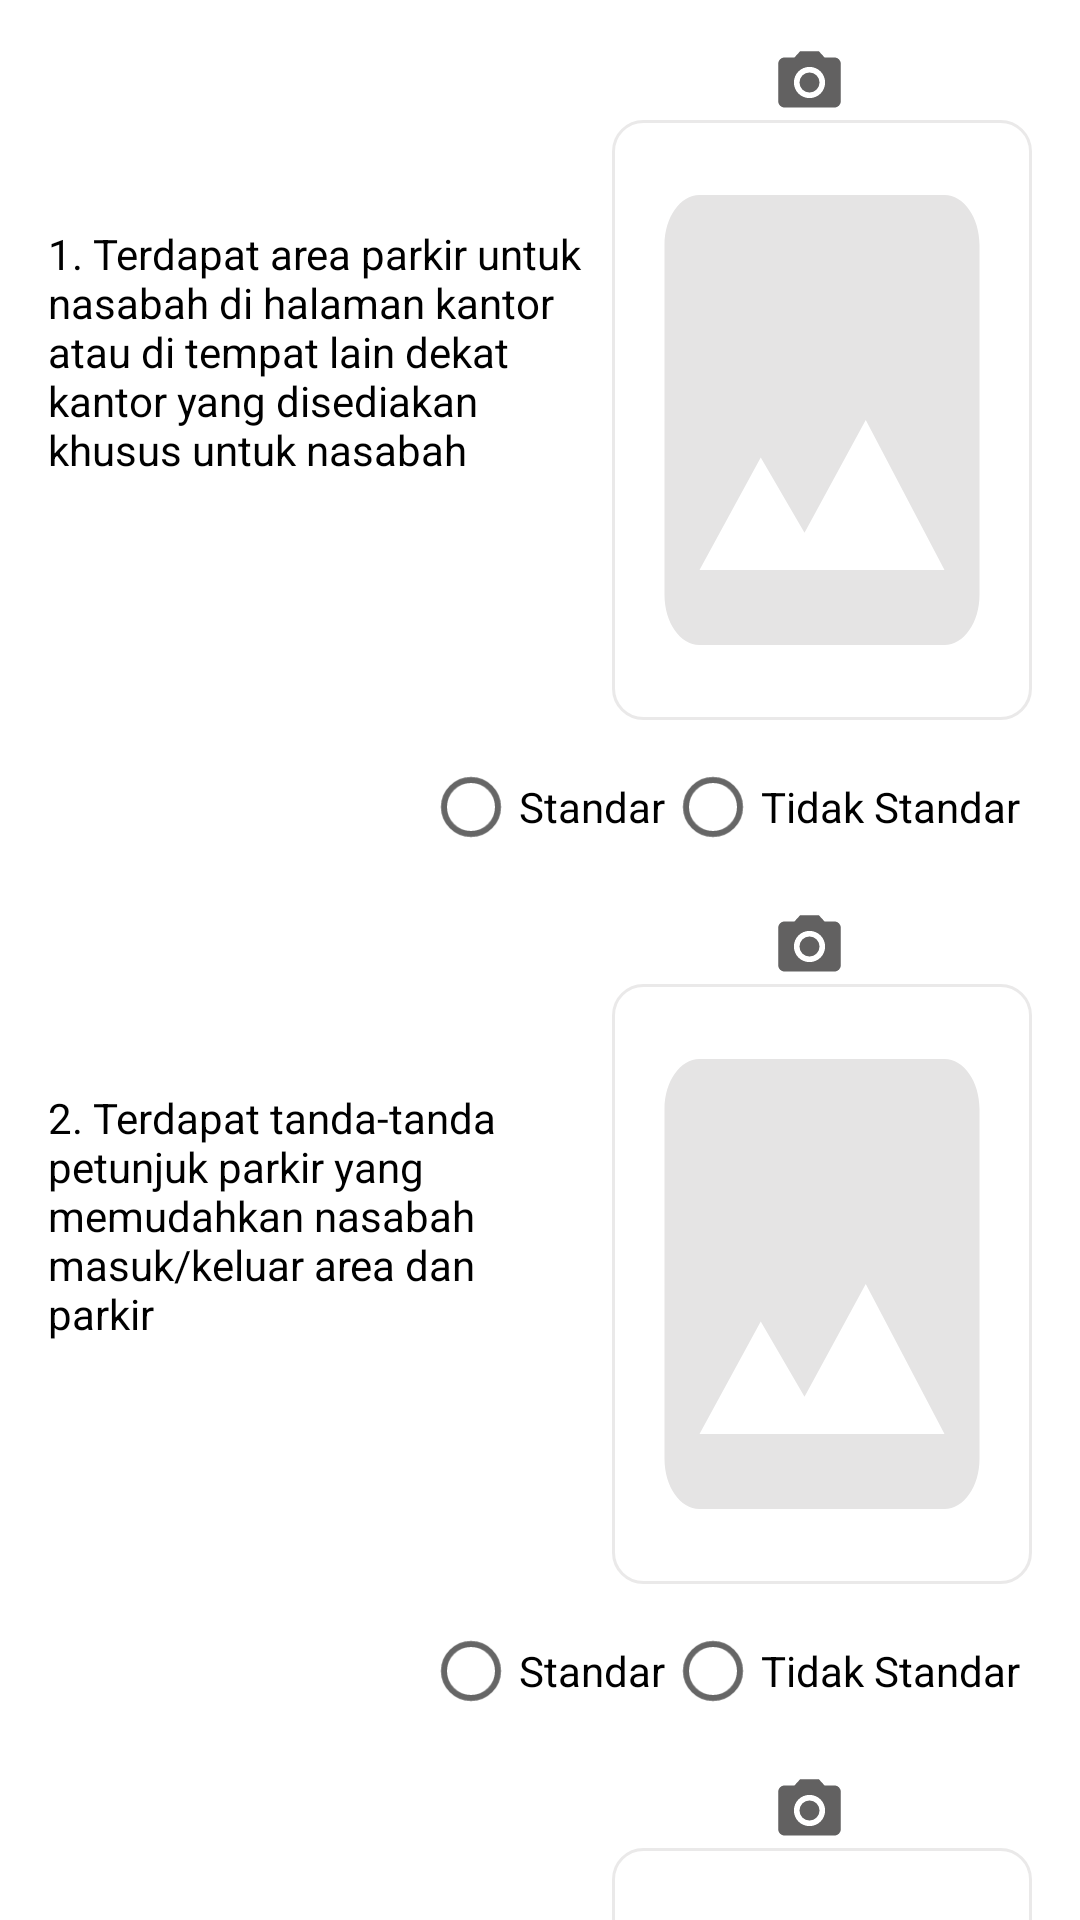

This screen was rendered from an Android layout file. Write that file and the resources it references.
<!-- AndroidManifest.xml: application theme Theme.MONPISS -->
<!-- res/layout/fragment_parkir.xml -->
<?xml version="1.0" encoding="utf-8"?>
<ScrollView xmlns:android="http://schemas.android.com/apk/res/android"
    xmlns:tools="http://schemas.android.com/tools"
    android:layout_width="match_parent"
    android:layout_height="match_parent"
    android:orientation="vertical"
    android:scrollbars="none"
    tools:context=".KC.ParkirFragment">

    <RelativeLayout
        android:layout_width="match_parent"
        android:layout_height="match_parent"
        android:layout_marginTop="5dp">

        <TextView
            android:id="@+id/name1"
            android:layout_width="wrap_content"
            android:layout_height="wrap_content"
            android:textColor="@color/white"
            android:textSize="10sp"/>


    //1
    <TextView
        android:id="@+id/tv_1"
        android:layout_width="180dp"
        android:layout_height="wrap_content"
        android:maxLines="8"
        android:text="@string/p_1"
        android:textColor="@color/black"
        android:layout_marginTop="70dp"
        android:layout_marginBottom="10dp"
        android:layout_marginStart="16dp"/>

        <LinearLayout
            android:id="@+id/lyt_camera_parkir_kc1"
            android:layout_width="match_parent"
            android:layout_height="wrap_content"
            android:gravity="center"
            android:layout_marginTop="10dp"
            android:layout_toRightOf="@+id/tv_1"
            android:layout_marginEnd="16dp">
            <ImageView
                android:id="@+id/camera_parkir1"
                android:layout_width="25dp"
                android:layout_height="25dp"
                android:src="@drawable/ic_camera" />
        </LinearLayout>


        <ImageView
            android:id="@+id/img_parkir1"
            android:layout_width="match_parent"
            android:layout_height="200dp"
            android:layout_below="@id/lyt_camera_parkir_kc1"
            android:layout_marginStart="8dp"
            android:layout_marginEnd="16dp"
            android:layout_toRightOf="@id/tv_1"
            android:adjustViewBounds="true"
            android:background="@drawable/background_list"
            android:scaleType="fitXY"
            android:src="@drawable/ic_image" />
        <RadioGroup
            android:id="@+id/rg_pilihParkir1"
            android:layout_width="wrap_content"
            android:layout_height="wrap_content"
            android:layout_below="@id/img_parkir1"
            android:layout_alignParentEnd="true"
            android:orientation="horizontal"
            android:layout_marginTop="5dp"
            android:layout_marginEnd="20dp">
            <RadioButton
                android:id="@+id/rb_standarParkir1"
                android:layout_width="wrap_content"
                android:layout_height="wrap_content"
                android:text="@string/standar"/>
            <RadioButton
                android:id="@+id/rb_tidakStandarparkir1"
                android:layout_width="wrap_content"
                android:layout_height="wrap_content"
                android:text="@string/tidak_standar"/>
        </RadioGroup>
        //2
        <TextView
            android:id="@+id/tv_2"
            android:layout_width="180dp"
            android:layout_height="wrap_content"
            android:maxLines="8"
            android:text="@string/p_2"
            android:textColor="@color/black"
            android:layout_marginTop="70dp"
            android:layout_marginBottom="10dp"
            android:layout_marginStart="16dp"
            android:layout_below="@id/rg_pilihParkir1"/>

        <LinearLayout
            android:id="@+id/lyt_camera_parkir_kc2"
            android:layout_width="match_parent"
            android:layout_height="wrap_content"
            android:gravity="center"
            android:layout_marginEnd="16dp"
            android:layout_toRightOf="@id/tv_2"
            android:layout_marginTop="10dp"
            android:layout_below="@id/rg_pilihParkir1">
            <ImageView
                android:id="@+id/camera_parkir2"
                android:layout_width="25dp"
                android:layout_height="25dp"
                android:src="@drawable/ic_camera"/>
        </LinearLayout>

        <ImageView
            android:id="@+id/img_parkir2"
            android:layout_width="match_parent"
            android:layout_height="200dp"
            android:layout_toRightOf="@id/tv_1"
            android:layout_below="@id/lyt_camera_parkir_kc2"
            android:layout_marginStart="8dp"
            android:layout_marginEnd="16dp"
            android:adjustViewBounds="true"
            android:scaleType="fitXY"
            android:src="@drawable/ic_image"
            android:background="@drawable/background_list"/>
        <RadioGroup
            android:id="@+id/rg_pilihParkir2"
            android:layout_width="wrap_content"
            android:layout_height="wrap_content"
            android:layout_below="@id/img_parkir2"
            android:layout_alignParentEnd="true"
            android:orientation="horizontal"
            android:layout_marginTop="5dp"
            android:layout_marginEnd="20dp">
            <RadioButton
                android:id="@+id/rb_standarParkir2"
                android:layout_width="wrap_content"
                android:layout_height="wrap_content"
                android:text="@string/standar" />
            <RadioButton
                android:id="@+id/rb_tidakStandarparkir2"
                android:layout_width="wrap_content"
                android:layout_height="wrap_content"
                android:text="@string/tidak_standar"/>
        </RadioGroup>
        //3
        <TextView
            android:id="@+id/tv_3"
            android:layout_width="180dp"
            android:layout_height="wrap_content"
            android:maxLines="8"
            android:text="@string/p_3"
            android:textColor="@color/black"
            android:layout_marginTop="70dp"
            android:layout_marginBottom="10dp"
            android:layout_marginStart="16dp"
            android:layout_below="@id/rg_pilihParkir2"/>

        <LinearLayout
            android:id="@+id/lyt_camera_parkir_kc3"
            android:layout_width="match_parent"
            android:layout_height="wrap_content"
            android:gravity="center"
            android:layout_marginEnd="16dp"
            android:layout_toRightOf="@id/tv_2"
            android:layout_marginTop="10dp"
            android:layout_below="@id/rg_pilihParkir2">
            <ImageView
                android:id="@+id/camera_parkir3"
                android:layout_width="25dp"
                android:layout_height="25dp"
                android:src="@drawable/ic_camera"/>
        </LinearLayout>

        <ImageView
            android:id="@+id/img_parkir3"
            android:layout_width="match_parent"
            android:layout_height="200dp"
            android:layout_toRightOf="@id/tv_1"
            android:layout_below="@id/lyt_camera_parkir_kc3"
            android:layout_marginStart="8dp"
            android:layout_marginEnd="16dp"
            android:adjustViewBounds="true"
            android:scaleType="fitXY"
            android:src="@drawable/ic_image"
            android:background="@drawable/background_list"/>
        <RadioGroup
            android:id="@+id/rg_pilihParkir3"
            android:layout_width="wrap_content"
            android:layout_height="wrap_content"
            android:layout_below="@id/img_parkir3"
            android:layout_alignParentEnd="true"
            android:orientation="horizontal"
            android:layout_marginTop="5dp"
            android:layout_marginBottom="20dp"
            android:layout_marginEnd="20dp">
            <RadioButton
                android:id="@+id/rb_standarParkir3"
                android:layout_width="wrap_content"
                android:layout_height="wrap_content"
                android:text="@string/standar"/>
            <RadioButton
                android:id="@+id/rb_tidakStandarparkir3"
                android:layout_width="wrap_content"
                android:layout_height="wrap_content"
                android:text="@string/tidak_standar"/>
        </RadioGroup>

        <TextView
            android:id="@+id/txt_hasil"
            android:layout_width="wrap_content"
            android:layout_height="wrap_content"
            android:layout_below="@+id/rg_pilihParkir3"
            android:layout_marginLeft="20dp"
            android:textColor="@color/black"
            android:textSize="18sp"
            android:text="@string/hasil"/>

        <TextView
            android:id="@+id/hasil_monitoring"
            android:layout_width="wrap_content"
            android:layout_height="wrap_content"
            android:layout_below="@+id/rg_pilihParkir3"
            android:layout_toRightOf="@+id/txt_hasil"
            android:layout_marginLeft="8dp"
            android:layout_marginBottom="20dp"
            android:textColor="@color/black"
            android:textSize="18sp" />

        <Button
            android:id="@+id/btn_saveParkirKC"
            android:layout_width="wrap_content"
            android:layout_height="50dp"
            android:layout_below="@id/hasil_monitoring"
            android:layout_alignParentLeft="true"
            android:layout_alignParentRight="true"
            android:layout_marginStart="100dp"
            android:layout_marginEnd="100dp"
            android:layout_marginBottom="20dp"
            android:text="Save"
            android:textSize="16sp"
            android:textStyle="bold" />


    </RelativeLayout>
</ScrollView>
<!-- resources referenced by this layout -->
<resources>
  <color name="black">#FF000000</color>
  <color name="white">#FFFFFFFF</color>
  <!-- drawable background_list (drawable) -->
  <?xml version="1.0" encoding="utf-8"?>
  <shape xmlns:android="http://schemas.android.com/apk/res/android">
      <solid
          android:color="@color/white"/>
      <stroke
          android:color="@color/greylist"
          android:width="1dp"/>
      <corners
          android:bottomRightRadius="10dp"
          android:bottomLeftRadius="10dp"
          android:topRightRadius="10dp"
          android:topLeftRadius="10dp"/>
  </shape>
  <!-- drawable ic_camera (drawable) -->
  <vector android:height="24dp" android:tint="#626161"
      android:viewportHeight="24" android:viewportWidth="24"
      android:width="24dp" xmlns:android="http://schemas.android.com/apk/res/android">
      <path android:fillColor="@android:color/white" android:pathData="M12,12m-3.2,0a3.2,3.2 0,1 1,6.4 0a3.2,3.2 0,1 1,-6.4 0"/>
      <path android:fillColor="@android:color/white" android:pathData="M9,2L7.17,4L4,4c-1.1,0 -2,0.9 -2,2v12c0,1.1 0.9,2 2,2h16c1.1,0 2,-0.9 2,-2L22,6c0,-1.1 -0.9,-2 -2,-2h-3.17L15,2L9,2zM12,17c-2.76,0 -5,-2.24 -5,-5s2.24,-5 5,-5 5,2.24 5,5 -2.24,5 -5,5z"/>
  </vector>
  <!-- drawable ic_image (drawable) -->
  <vector android:height="24dp" android:tint="#E5E4E4"
      android:viewportHeight="24" android:viewportWidth="24"
      android:width="24dp" xmlns:android="http://schemas.android.com/apk/res/android">
      <path android:fillColor="@android:color/white" android:pathData="M21,19V5c0,-1.1 -0.9,-2 -2,-2H5c-1.1,0 -2,0.9 -2,2v14c0,1.1 0.9,2 2,2h14c1.1,0 2,-0.9 2,-2zM8.5,13.5l2.5,3.01L14.5,12l4.5,6H5l3.5,-4.5z"/>
  </vector>
  <string name="hasil">Hasil Premises :</string>
  <string name="p_1">1. Terdapat area parkir untuk nasabah di halaman kantor atau di tempat lain dekat kantor yang disediakan khusus untuk nasabah</string>
  <string name="p_2">2. Terdapat tanda-tanda petunjuk parkir yang memudahkan nasabah masuk/keluar area dan parkir</string>
  <string name="p_3">3. Parkir rapi, tertib, aman dan bersih</string>
  <string name="standar">Standar</string>
  <string name="tidak_standar">Tidak Standar</string>
  <style name="Theme.MONPISS" parent="Theme.MaterialComponents.DayNight.DarkActionBar">
          
          <item name="colorPrimary">@color/color_utama</item>
          <item name="colorPrimaryVariant">@color/statusbar</item>
          <item name="colorOnPrimary">@color/white</item>
          
          <item name="colorSecondary">@color/teal_200</item>
          <item name="colorSecondaryVariant">@color/teal_700</item>
          <item name="colorOnSecondary">@color/black</item>
          
          <item name="android:statusBarColor" tools:targetApi="l">?attr/colorPrimaryVariant</item>
          
      </style>
  <color name="greylist">#EAE9E9</color>
  <color name="color_utama">#0ea5c6</color>
  <color name="statusbar">#0D96B5</color>
  <color name="teal_200">#FF03DAC5</color>
  <color name="teal_700">#FF018786</color>
</resources>
